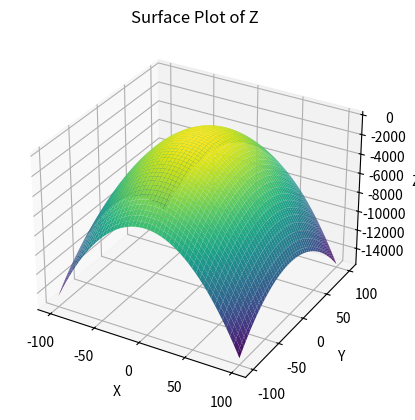

This figure's Python source:
import os
import numpy as np
import sympy as sp

import matplotlib.pyplot as plt
from mpl_toolkits.mplot3d import Axes3D

os.system('cls')

def multi_gradient_descent(x, y, Z, direction: str = 'ascent', eta = 0.1, n_tries = 1000, initial_guess = 1):
    '''Equation solver using gradient ascent/descent
    INPUT: 
        - initial_guess: first attempt to guess x, equal to x_0
        - eta: learning rate
        - n_tries: number of tries before stopping
        - direction: gradient ascent (+ve), gradient descent (-ve)
    OUTPUT:
        - x_k: x solution for gradient descent 
        - Y_xk: y solution for gradient descent'''
    
    x_derivative = sp.diff(Z, x)
    y_derivative = sp.diff(Z, y)
    x_k = initial_guess
    y_k = initial_guess

    if direction == 'ascent':
        multiplier = 1
    elif direction == 'descent':
        multiplier = -1
    else:
        raise ValueError("Invalid direction. Use 'ascent' or 'descent'")

    for _ in range(n_tries):
        x_gradient = x_derivative.subs(x, x_k)
        y_gradient = y_derivative.subs(y, y_k)

        x_k = x_k + multiplier * eta * x_gradient
        y_k = y_k + multiplier * eta * y_gradient

    Z_k = Z.subs({x: x_k, y: y_k})
    return x_k, y_k, Z_k


def make_3d_plot(Z, x_start, x_end, y_start, y_end):
    x, y = sp.symbols('x y')

    x_values = np.linspace(x_start, x_end, 100)
    y_values = np.linspace(y_start, y_end, 100)
    x_mesh, y_mesh = np.meshgrid(x_values, y_values)

    Z_function = sp.lambdify((x, y), Z, 'numpy') # convert Z from symbolic expression to numerically evaluable
    Z_values   = Z_function(x_mesh, y_mesh)

    fig = plt.figure()
    ax  = fig.add_subplot(111, projection='3d')
    ax.plot_surface(x_mesh, y_mesh, Z_values, cmap='viridis')

    ax.set_xlabel('X')
    ax.set_ylabel('Y')
    ax.set_zlabel('Z')
    ax.set_title('Surface Plot of Z')
    plt.show()


# ====================================================
x, y = sp.symbols('x y')
Z = -x**2 - 2*x - .5*y**2 - 2*y + 3

x_k, y_k, Z_k = multi_gradient_descent(x, y, Z, 'ascent', eta = 0.1, n_tries = 100, initial_guess = 1)
print(x_k, y_k, Z_k)
make_3d_plot(Z, -100, 100, -100, 100)
